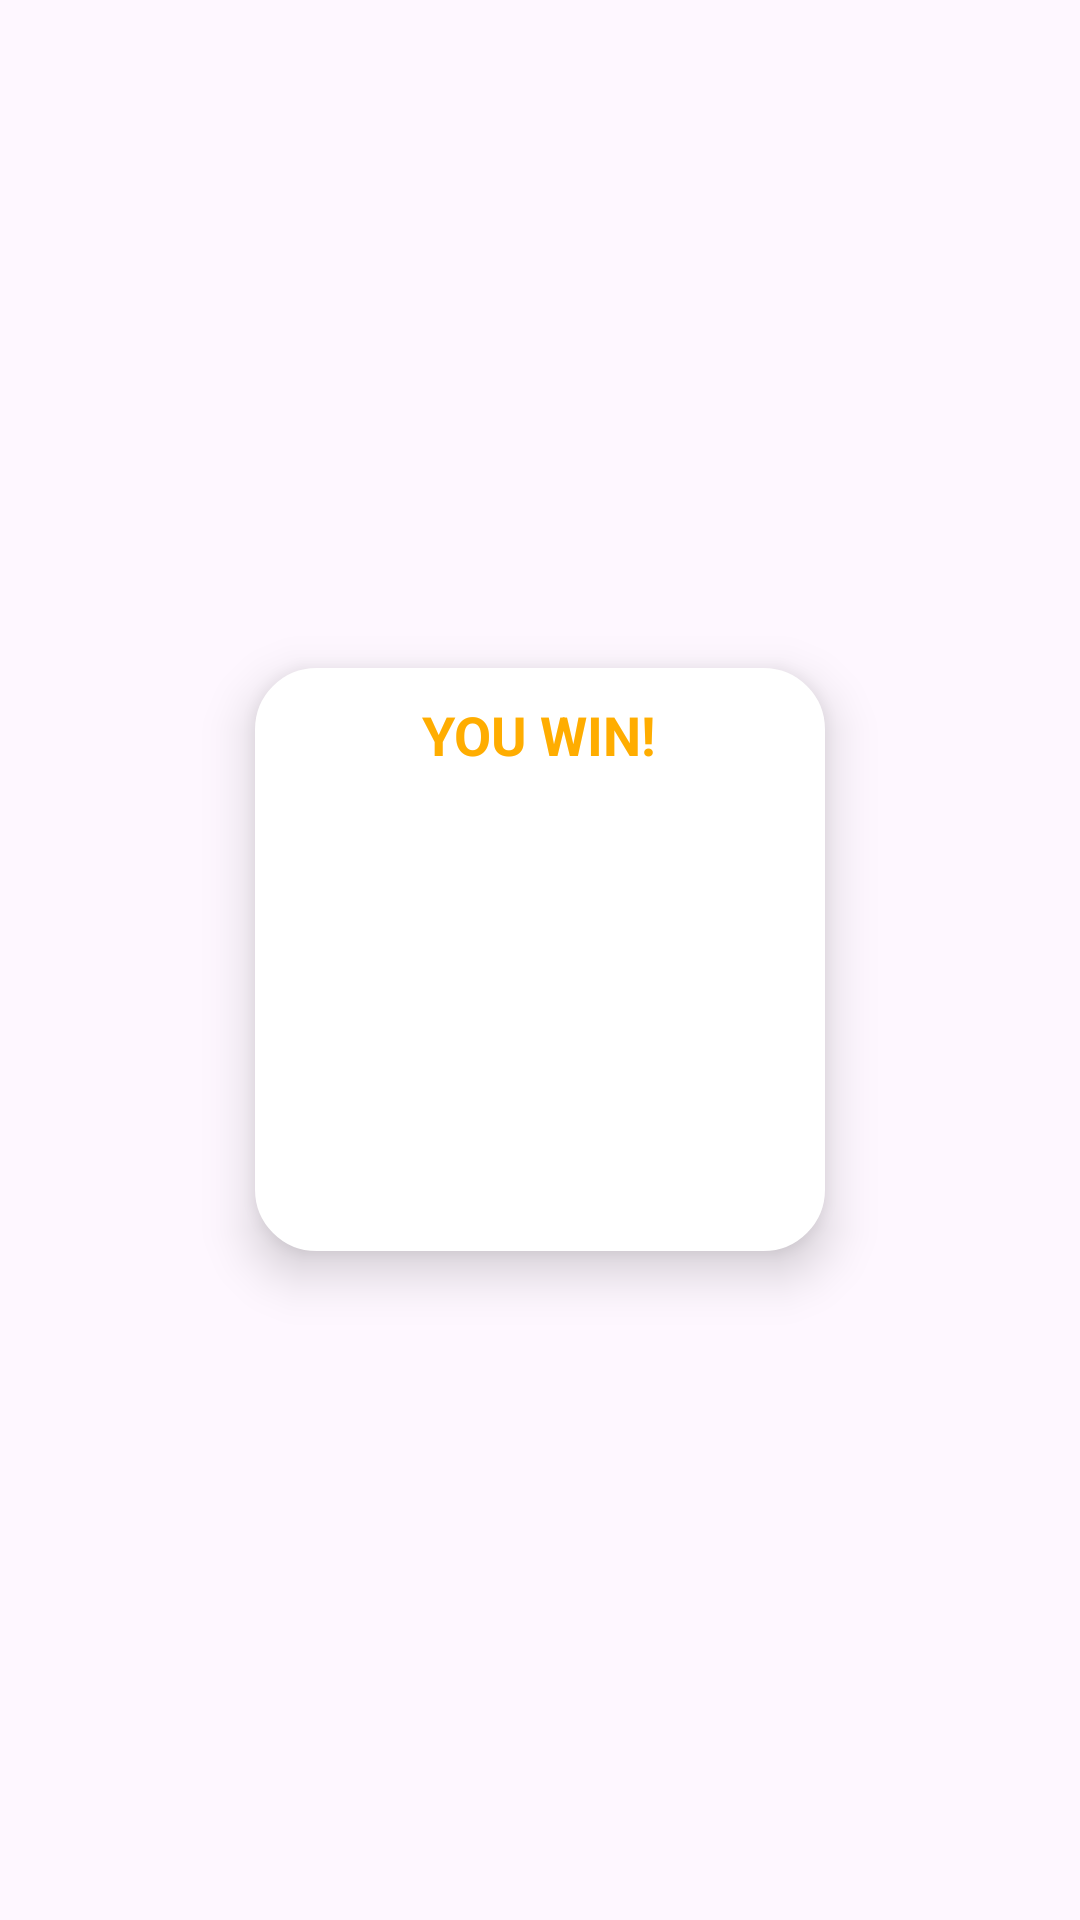

Here is an Android app screen rendered from its layout file. Give the layout XML and the strings, colors and styles it references.
<!-- AndroidManifest.xml: application theme Theme.ThreeWay -->
<!-- res/layout/box_ui.xml -->
<?xml version="1.0" encoding="utf-8"?>
<RelativeLayout
    xmlns:android="http://schemas.android.com/apk/res/android"
    android:layout_width="match_parent"
    android:layout_height="match_parent">

    <RelativeLayout
        android:layout_width="200dp"
        android:layout_height="wrap_content"
        android:layout_centerInParent="true"
        android:layout_marginLeft="20dp"
        android:layout_marginTop="30dp"
        android:layout_marginRight="20dp"
        android:background="@drawable/dialogue_bg"
        android:elevation="10dp"
        android:orientation="vertical">

        <TextView
            android:id="@+id/win_or_lose_tv"
            android:layout_width="wrap_content"
            android:layout_height="wrap_content"
            android:layout_centerHorizontal="true"
            android:layout_marginTop="10dp"
            android:text="@string/you_win"
            android:textColor="@color/golden"
            android:textSize="18dp"
            android:textStyle="bold" />

        <ImageView
            android:id="@+id/cup"
            android:layout_width="70dp"
            android:layout_height="70dp"
            android:layout_below="@id/win_or_lose_tv"
            android:layout_centerHorizontal="true"
            android:layout_marginTop="20dp"
            android:layout_marginBottom="10dp"
            android:src="@drawable/award" />

        <ImageView
            android:id="@+id/star"
            android:layout_width="60dp"
            android:layout_height="60dp"
            android:layout_below="@id/cup"
            android:layout_centerHorizontal="true"
            android:src="@drawable/star_rating"
            android:visibility="visible" />
    </RelativeLayout>
</RelativeLayout>
<!-- resources referenced by this layout -->
<resources>
  <color name="golden">#FFAD00</color>
  <!-- drawable dialogue_bg (drawable) -->
  <?xml version="1.0" encoding="utf-8"?>
  <inset xmlns:android="http://schemas.android.com/apk/res/android"
      android:insetBottom="5dp"
      android:insetLeft="5dp"
      android:insetRight="5dp"
      android:insetTop="5dp">
      <shape android:shape="rectangle">
          <corners android:radius="20dp"/>
          <solid android:color="@color/white"/>
          <stroke android:width="1dp"
              android:color="#ffffff"/>
      </shape>
  </inset>
  <string name="you_win">YOU WIN!</string>
  <style name="Theme.ThreeWay" parent="Base.Theme.ThreeWay" />
  <color name="white">#FFFFFFFF</color>
  <style name="Base.Theme.ThreeWay" parent="Theme.Material3.DayNight.NoActionBar">
          
          
          <item name="colorPrimary">@color/colorPrimary</item>
          <item name="colorPrimaryDark">@color/colorPrimaryDark</item>
          <item name="colorAccent">@color/colorAccent</item>
      </style>
  <color name="colorPrimary">#353E51</color>
  <color name="colorPrimaryDark">#222A3A</color>
  <color name="colorAccent">#80daeb</color>
</resources>
